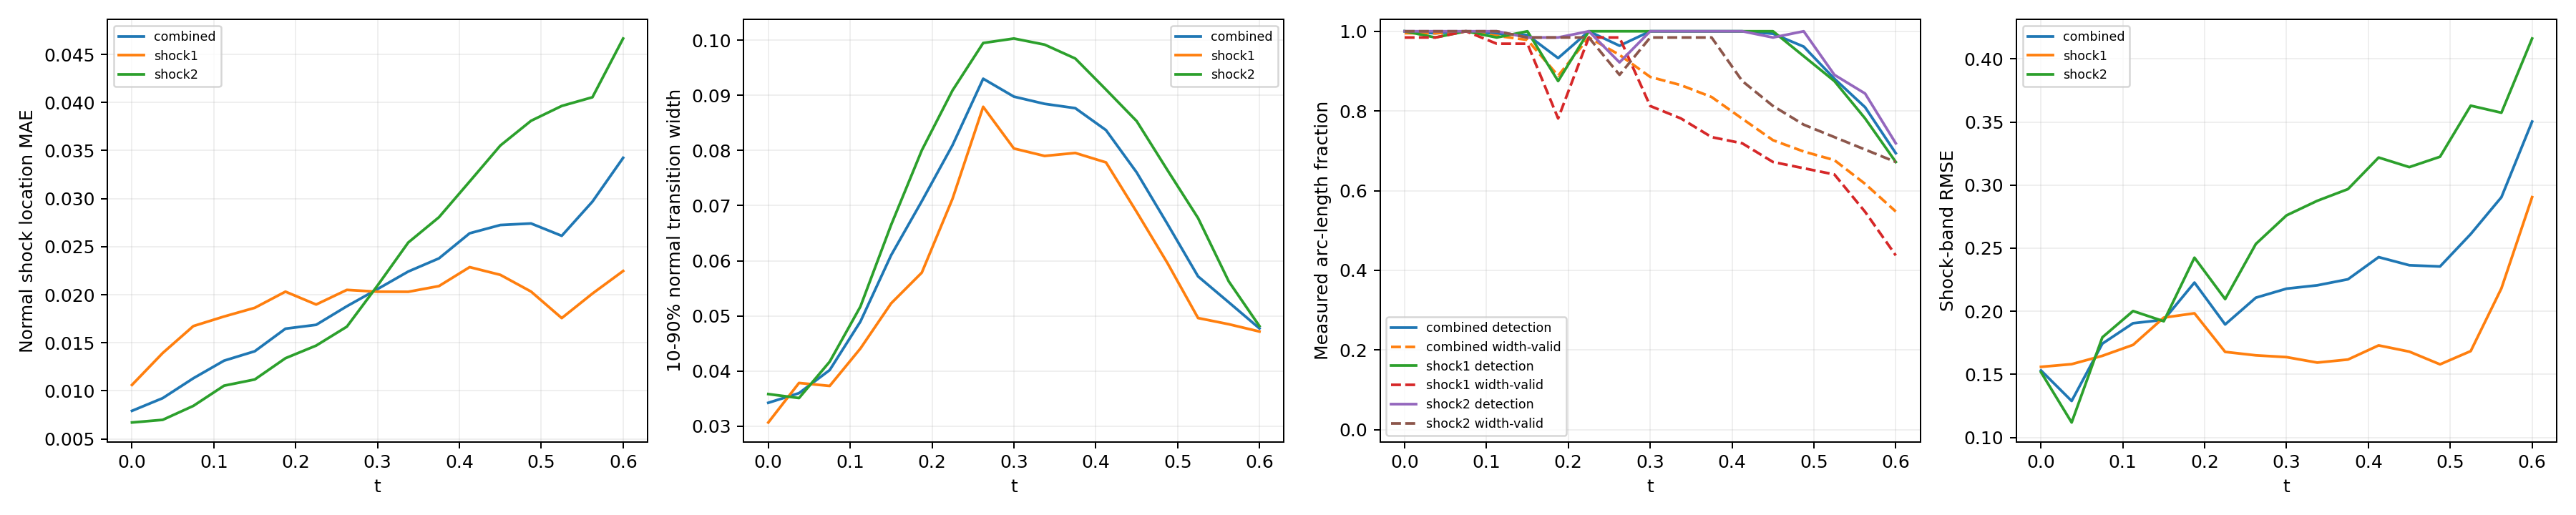

The data file committed next to this chart (first rows):
time_index, time, branch, line_length, sample_count, detected_samples, detection_rate, location_mae, location_rmse, location_max, multiple_crossing_rate, width_valid_samples, width_valid_rate, width_mean, width_max, width_underresolved_rate, window_underresolved_rate, shock_band_rmse, shock_band_point_count, shock_band_point_fraction, shock_band_geometry_error_bound
0, 0.0, combined, 2.16, 128, 128, 1.0, 0.007923, 0.009883, 0.02167, 0.0, 127, 0.9952, 0.03423, 0.05042, 1.0, 0.01078, 0.1531, 144, 0.1322, 6.658424289029292e-08
0, 0.0, shock1, 0.6702, 64, 64, 1.0, 0.01062, 0.01266, 0.02167, 0.0, 63, 0.9844, 0.03066, 0.04925, 1.0, 0.0, 0.1559, 46, 0.04224, 1.3947514306706027e-08
0, 0.0, shock2, 1.49, 64, 64, 1.0, 0.00671, 0.008341, 0.01832, 0.0, 64, 1.0, 0.03582, 0.05042, 1.0, 0.01562, 0.1517, 98, 0.08999, 6.658424289029292e-08
1, 0.0375, combined, 2.218, 128, 127, 0.9949, 0.00924, 0.0113, 0.0261, 0.0, 127, 0.9949, 0.03598, 0.07183, 1.0, 0.0105, 0.1289, 146, 0.1341, 6.669404738752308e-08
1, 0.0375, shock1, 0.7278, 64, 63, 0.9844, 0.01393, 0.0159, 0.0261, 0.0, 63, 0.9844, 0.03783, 0.05074, 1.0, 0.0, 0.1581, 48, 0.04408, 1.6558067342786713e-08
1, 0.0375, shock2, 1.49, 64, 64, 1.0, 0.006985, 0.008208, 0.01545, 0.0, 64, 1.0, 0.03509, 0.07183, 1.0, 0.01562, 0.1118, 98, 0.08999, 6.669404738752308e-08
2, 0.075, combined, 2.279, 128, 128, 1.0, 0.01131, 0.01424, 0.03424, 0.0, 128, 1.0, 0.04017, 0.09288, 1.0, 0.01022, 0.1743, 145, 0.1331, 6.681307982999892e-08
2, 0.075, shock1, 0.7888, 64, 64, 1.0, 0.01674, 0.01924, 0.03424, 0.0, 64, 1.0, 0.0373, 0.05393, 1.0, 0.0, 0.1647, 51, 0.04683, 1.963948670576033e-08
2, 0.075, shock2, 1.491, 64, 64, 1.0, 0.008439, 0.01069, 0.02337, 0.0, 64, 1.0, 0.04169, 0.09288, 1.0, 0.01562, 0.1793, 94, 0.08632, 6.681307982999892e-08
3, 0.1125, combined, 2.349, 128, 127, 0.9943, 0.01314, 0.01639, 0.04034, 0.0, 126, 0.9886, 0.04896, 0.1024, 1.0, 0.009918, 0.1905, 154, 0.1414, 6.694178865908054e-08
3, 0.1125, shock1, 0.8579, 64, 63, 0.9844, 0.01773, 0.02078, 0.04034, 0.0, 62, 0.9688, 0.04408, 0.07567, 1.0, 0.0, 0.1733, 58, 0.05326, 2.3516953617757946e-08
3, 0.1125, shock2, 1.491, 64, 64, 1.0, 0.01054, 0.01327, 0.02996, 0.0, 64, 1.0, 0.05168, 0.1024, 1.0, 0.01562, 0.2002, 96, 0.08815, 6.694178865908054e-08
4, 0.15, combined, 2.445, 128, 127, 0.9905, 0.01412, 0.01758, 0.04546, 0.0, 125, 0.9783, 0.06099, 0.1134, 1.0, 0.01906, 0.1932, 159, 0.146, 6.708067720449737e-08
4, 0.15, shock1, 0.9534, 64, 64, 1.0, 0.01864, 0.02253, 0.04546, 0.0, 62, 0.9687, 0.05227, 0.08893, 1.0, 0.0, 0.1949, 62, 0.05693, 2.9281827917085644e-08
4, 0.15, shock2, 1.492, 64, 63, 0.9844, 0.01118, 0.01343, 0.0315, 0.0, 63, 0.9844, 0.06649, 0.1134, 1.0, 0.03125, 0.1921, 97, 0.08907, 6.708067720449737e-08
5, 0.1875, combined, 2.771, 128, 119, 0.9326, 0.01647, 0.02017, 0.04883, 0.0, 113, 0.8883, 0.0708, 0.1411, 0.9073, 0.0, 0.2227, 182, 0.1671, 6.409417506930003e-08
5, 0.1875, shock1, 1.31, 64, 56, 0.875, 0.02032, 0.02478, 0.04883, 0.0, 50, 0.7812, 0.05784, 0.1004, 1.0, 0.0, 0.1984, 86, 0.07897, 5.217628388861462e-08
5, 0.1875, shock2, 1.46, 64, 63, 0.9844, 0.0134, 0.01554, 0.02713, 0.0, 63, 0.9844, 0.08003, 0.1411, 0.8413, 0.0, 0.2425, 96, 0.08815, 6.409417506930003e-08
6, 0.225, combined, 2.855, 128, 128, 1.0, 0.01687, 0.02052, 0.04985, 0.0, 126, 0.9844, 0.08095, 0.1671, 0.8587, 0.007725, 0.1895, 187, 0.1717, 6.354124201920975e-08
6, 0.225, shock1, 1.444, 64, 64, 1.0, 0.01898, 0.02393, 0.04985, 0.0, 63, 0.9844, 0.07123, 0.112, 1.0, 0.0, 0.1678, 95, 0.08724, 6.354124201920975e-08
6, 0.225, shock2, 1.412, 64, 64, 1.0, 0.01471, 0.0163, 0.02721, 0.0, 63, 0.9844, 0.09089, 0.1671, 0.7143, 0.01562, 0.2096, 92, 0.08448, 5.975755905716501e-08
7, 0.2625, combined, 2.797, 128, 123, 0.9637, 0.0188, 0.02274, 0.05718, 0.0, 120, 0.9408, 0.09302, 0.1717, 0.7544, 0.04578, 0.2107, 185, 0.1699, 6.845930280463765e-08
7, 0.2625, shock1, 1.497, 64, 64, 1.0, 0.0205, 0.02544, 0.05718, 0.0, 63, 0.9844, 0.08792, 0.164, 0.8095, 0.03125, 0.165, 99, 0.09091, 6.845930280463765e-08
7, 0.2625, shock2, 1.301, 64, 59, 0.9219, 0.01668, 0.01884, 0.0312, 0.0, 57, 0.8906, 0.0995, 0.1717, 0.6842, 0.0625, 0.2533, 86, 0.07897, 5.124180803408787e-08
8, 0.3, combined, 2.592, 128, 128, 1.0, 0.02059, 0.02488, 0.05943, 0.0, 115, 0.8854, 0.08977, 0.1681, 0.7947, 0.008997, 0.2179, 167, 0.1534, 6.736119881787938e-08
8, 0.3, shock1, 1.492, 64, 64, 1.0, 0.02032, 0.02589, 0.05943, 0.0, 52, 0.8125, 0.08036, 0.1391, 0.9231, 0.01562, 0.1636, 97, 0.08907, 6.736119881787938e-08
8, 0.3, shock2, 1.1, 64, 64, 1.0, 0.02096, 0.02343, 0.03838, 0.0, 63, 0.9844, 0.1003, 0.1681, 0.6508, 0.0, 0.276, 70, 0.06428, 3.797078142723151e-08
9, 0.3375, combined, 2.531, 128, 128, 1.0, 0.02241, 0.02732, 0.06424, 0.0, 113, 0.8648, 0.08846, 0.1586, 0.7972, 0.0, 0.2206, 165, 0.1515, 6.662424470158782e-08
9, 0.3375, shock1, 1.49, 64, 64, 1.0, 0.02031, 0.02695, 0.06424, 0.0, 50, 0.7812, 0.07901, 0.1323, 0.94, 0.0, 0.1593, 98, 0.08999, 6.662424470158782e-08
9, 0.3375, shock2, 1.04, 64, 64, 1.0, 0.02543, 0.02784, 0.04608, 0.0, 63, 0.9844, 0.09921, 0.1586, 0.6349, 0.0, 0.2875, 67, 0.06152, 3.4063008689124375e-08
10, 0.375, combined, 2.491, 128, 128, 1.0, 0.02378, 0.02926, 0.06429, 0.0, 110, 0.835, 0.08768, 0.149, 0.7746, 0.01257, 0.2253, 161, 0.1478, 6.615651832254533e-08
10, 0.375, shock1, 1.489, 64, 64, 1.0, 0.0209, 0.02749, 0.06429, 0.0, 47, 0.7344, 0.07955, 0.1343, 0.9149, 0.0, 0.1617, 97, 0.08907, 6.615651832254533e-08
10, 0.375, shock2, 1.002, 64, 64, 1.0, 0.02806, 0.0317, 0.05263, 0.0, 63, 0.9844, 0.09668, 0.149, 0.619, 0.03125, 0.2968, 64, 0.05877, 3.150907890351122e-08
11, 0.4125, combined, 2.461, 128, 128, 1.0, 0.02639, 0.03189, 0.06762, 0.0, 102, 0.7805, 0.0837, 0.1466, 0.8292, 0.01853, 0.2429, 157, 0.1442, 6.590986799439683e-08
11, 0.4125, shock1, 1.488, 64, 64, 1.0, 0.02287, 0.02902, 0.06762, 0.0, 46, 0.7188, 0.07784, 0.1466, 0.9348, 0.0, 0.1729, 95, 0.08724, 6.590986799439683e-08
11, 0.4125, shock2, 0.9729, 64, 64, 1.0, 0.03178, 0.03585, 0.05898, 0.0, 56, 0.875, 0.09105, 0.1364, 0.6964, 0.04688, 0.3218, 62, 0.05693, 2.9523244347385428e-08
12, 0.45, combined, 2.436, 128, 127, 0.9939, 0.02725, 0.03401, 0.07135, 0.0, 95, 0.7266, 0.07602, 0.1231, 1.0, 0.01824, 0.2365, 163, 0.1497, 6.586163615500774e-08
12, 0.45, shock1, 1.488, 64, 64, 1.0, 0.02207, 0.02933, 0.07135, 0.0, 43, 0.6719, 0.06885, 0.1167, 1.0, 0.0, 0.168, 99, 0.09091, 6.586163615500774e-08
12, 0.45, shock2, 0.9479, 64, 63, 0.9844, 0.03552, 0.04036, 0.06737, 0.0, 52, 0.8125, 0.08533, 0.1231, 1.0, 0.04688, 0.3142, 64, 0.05877, 2.786237449379378e-08
13, 0.4875, combined, 2.414, 128, 124, 0.9615, 0.02741, 0.03409, 0.07185, 0.0, 91, 0.6982, 0.06669, 0.1147, 1.0, 0.02761, 0.2355, 158, 0.1451, 6.600759578525914e-08
13, 0.4875, shock1, 1.489, 64, 60, 0.9375, 0.02033, 0.02621, 0.06683, 0.0, 42, 0.6563, 0.05961, 0.1147, 1.0, 0.01563, 0.1579, 97, 0.08907, 6.600759578525914e-08
13, 0.4875, shock2, 0.9257, 64, 64, 1.0, 0.03809, 0.04334, 0.07185, 0.0, 49, 0.7656, 0.07646, 0.1062, 1.0, 0.04688, 0.3225, 61, 0.05601, 2.6416177057523397e-08
14, 0.525, combined, 2.36, 128, 113, 0.881, 0.02613, 0.03303, 0.07227, 0.0, 88, 0.6766, 0.05716, 0.09072, 1.0, 0.01798, 0.2612, 153, 0.1405, 6.314095320379345e-08
14, 0.525, shock1, 1.455, 64, 56, 0.875, 0.01757, 0.02173, 0.05161, 0.0, 41, 0.6406, 0.04961, 0.09072, 1.0, 0.0, 0.1684, 94, 0.08632, 6.314095320379345e-08
14, 0.525, shock2, 0.9053, 64, 57, 0.8906, 0.03964, 0.04548, 0.07227, 0.0, 47, 0.7344, 0.06774, 0.08819, 1.0, 0.04687, 0.3629, 59, 0.05418, 2.512436485592005e-08
15, 0.5625, combined, 1.972, 128, 104, 0.8093, 0.02969, 0.03624, 0.0776, 0.0, 80, 0.6171, 0.05246, 0.07641, 1.0, 0.02106, 0.2904, 133, 0.1221, 3.692435790894428e-08
15, 0.5625, shock1, 1.086, 64, 50, 0.7812, 0.02012, 0.02205, 0.04053, 0.0, 35, 0.5469, 0.04849, 0.06905, 1.0, 0.0, 0.2182, 72, 0.06612, 3.692435790894428e-08
15, 0.5625, shock2, 0.8862, 64, 54, 0.8438, 0.04054, 0.04746, 0.0776, 0.0, 45, 0.7031, 0.05625, 0.07641, 1.0, 0.04687, 0.3574, 61, 0.05601, 2.3950028866640355e-08
16, 0.6, combined, 1.847, 128, 89, 0.6939, 0.03424, 0.04195, 0.0822, 0.0, 71, 0.5477, 0.04773, 0.06659, 1.0, 0.02203, 0.3503, 111, 0.1019, 2.9741702502045213e-08
16, 0.6, shock1, 0.9787, 64, 43, 0.6719, 0.02247, 0.02543, 0.04017, 0.0, 28, 0.4375, 0.04716, 0.06659, 1.0, 0.0, 0.2904, 66, 0.06061, 2.9741702502045213e-08
16, 0.6, shock2, 0.8679, 64, 46, 0.7187, 0.04665, 0.05415, 0.0822, 0.0, 43, 0.6719, 0.04814, 0.06035, 1.0, 0.04688, 0.4162, 58, 0.05326, 2.286875633820104e-08
